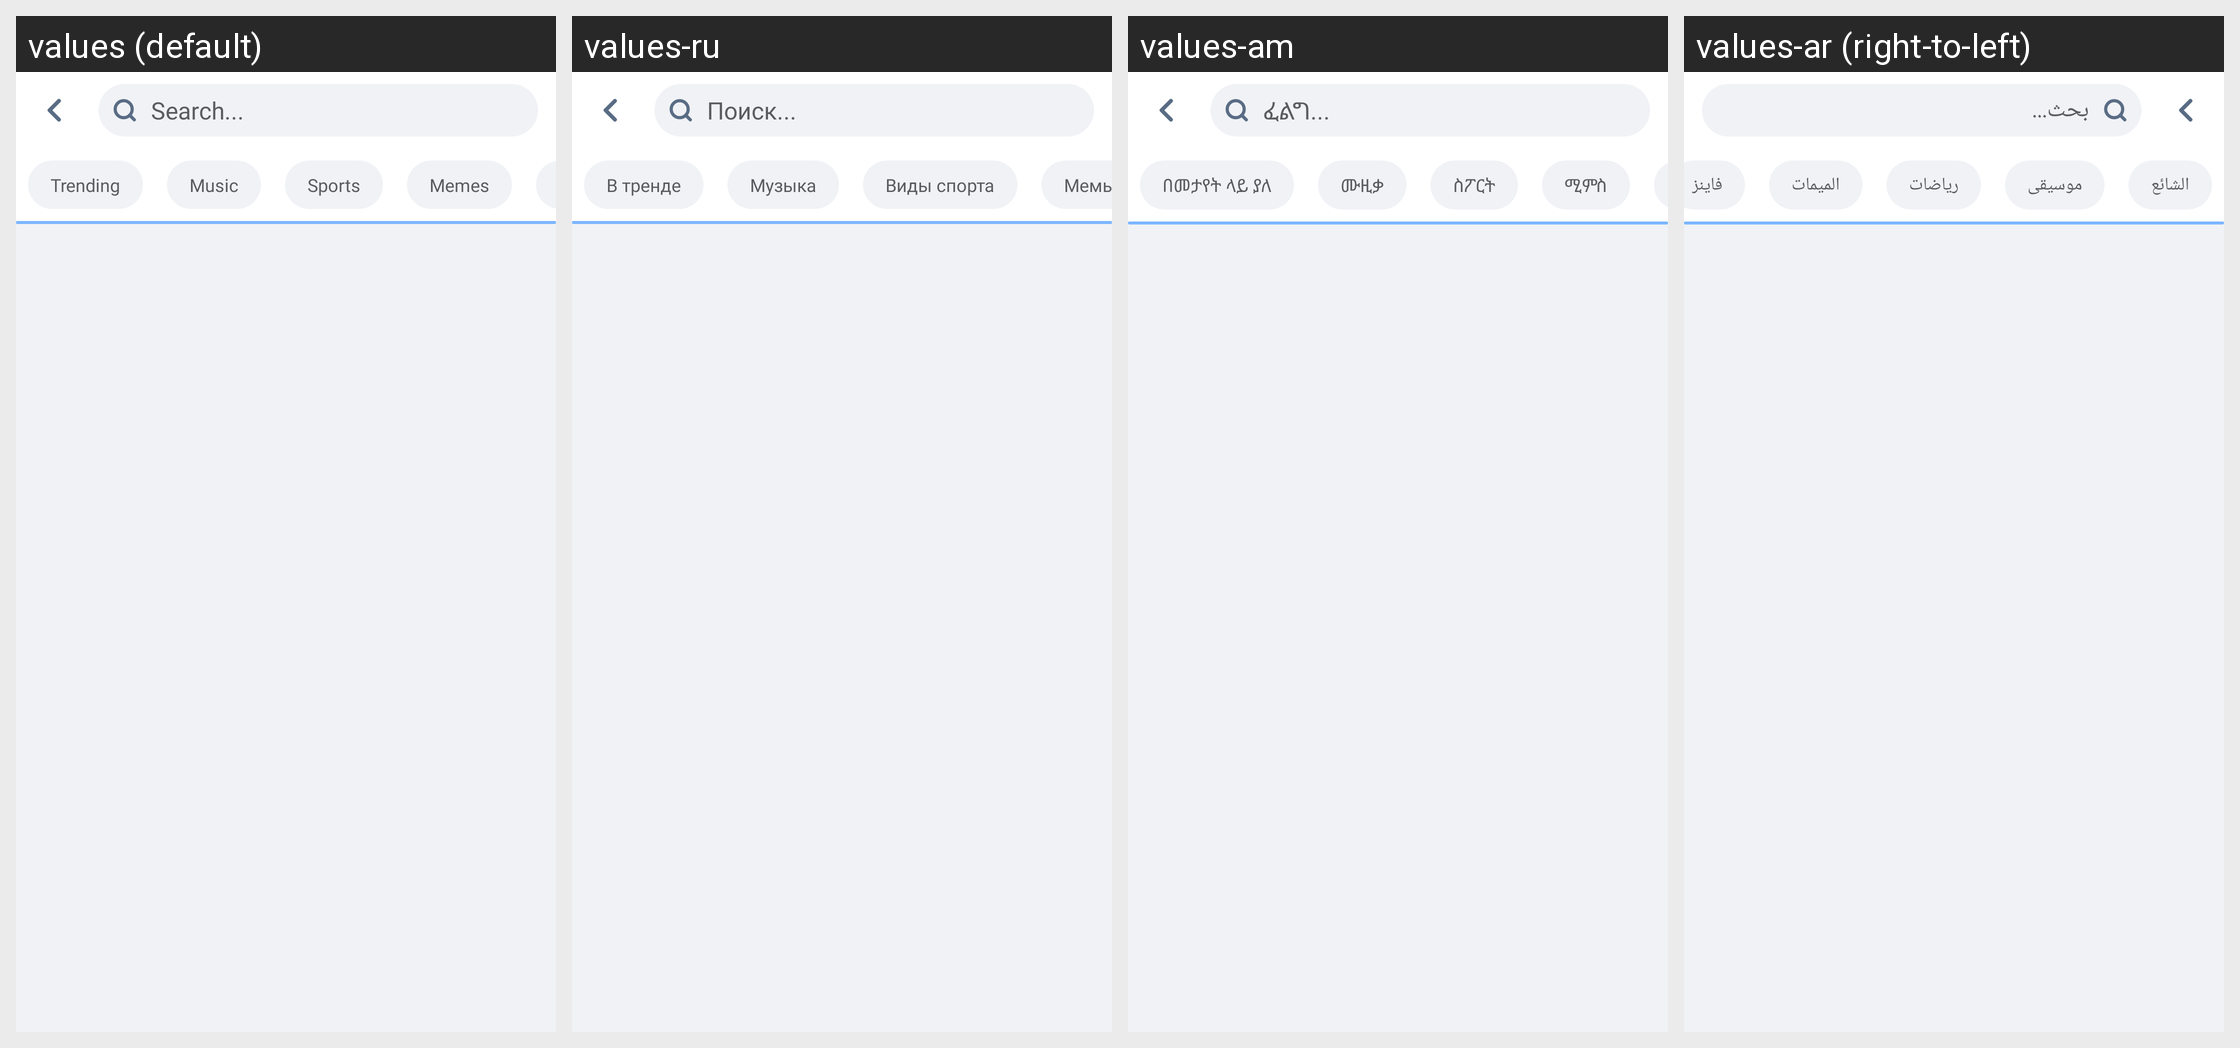

Locale-by-locale string values for the Android screen shown in this grid:
Android screen res/layout/activity_trending.xml rendered under 4 locales, left to right: values (default), values-ru, values-am, values-ar (right-to-left). Device: Nexus 5 (rendered at 1080×1920; each locale shown at half size, 540×960, under a caption strip naming it); theme AppTheme.
Other locales in the repository, not shown: values-bn, values-de, values-es, values-fr, values-ha, values-hi, values-ig, values-it, values-ja, values-ko, values-mr, values-nl, values-om, values-pt, values-sn, values-sw, values-ta, values-te, values-tr, values-ur, values-vi, values-yo, values-zh, values-zu.
Strings drawn on this screen, with the default value and each locale's value (text and hints the layout hard-codes, and strings that could not be matched under every locale, appear in the picture but are not listed):

search
  values: Search...
  values-ru: Поиск...
  values-am: ፈልግ...
  values-ar: بحث...

trending
  values: Trending
  values-ru: В тренде
  values-am: በመታየት ላይ ያለ
  values-ar: الشائع

music
  values: Music
  values-ru: Музыка
  values-am: ሙዚቃ
  values-ar: موسيقى

sports
  values: Sports
  values-ru: Виды спорта
  values-am: ስፖርት
  values-ar: رياضات

memes
  values: Memes
  values-ru: Мемы
  values-am: ሚምስ
  values-ar: الميمات
